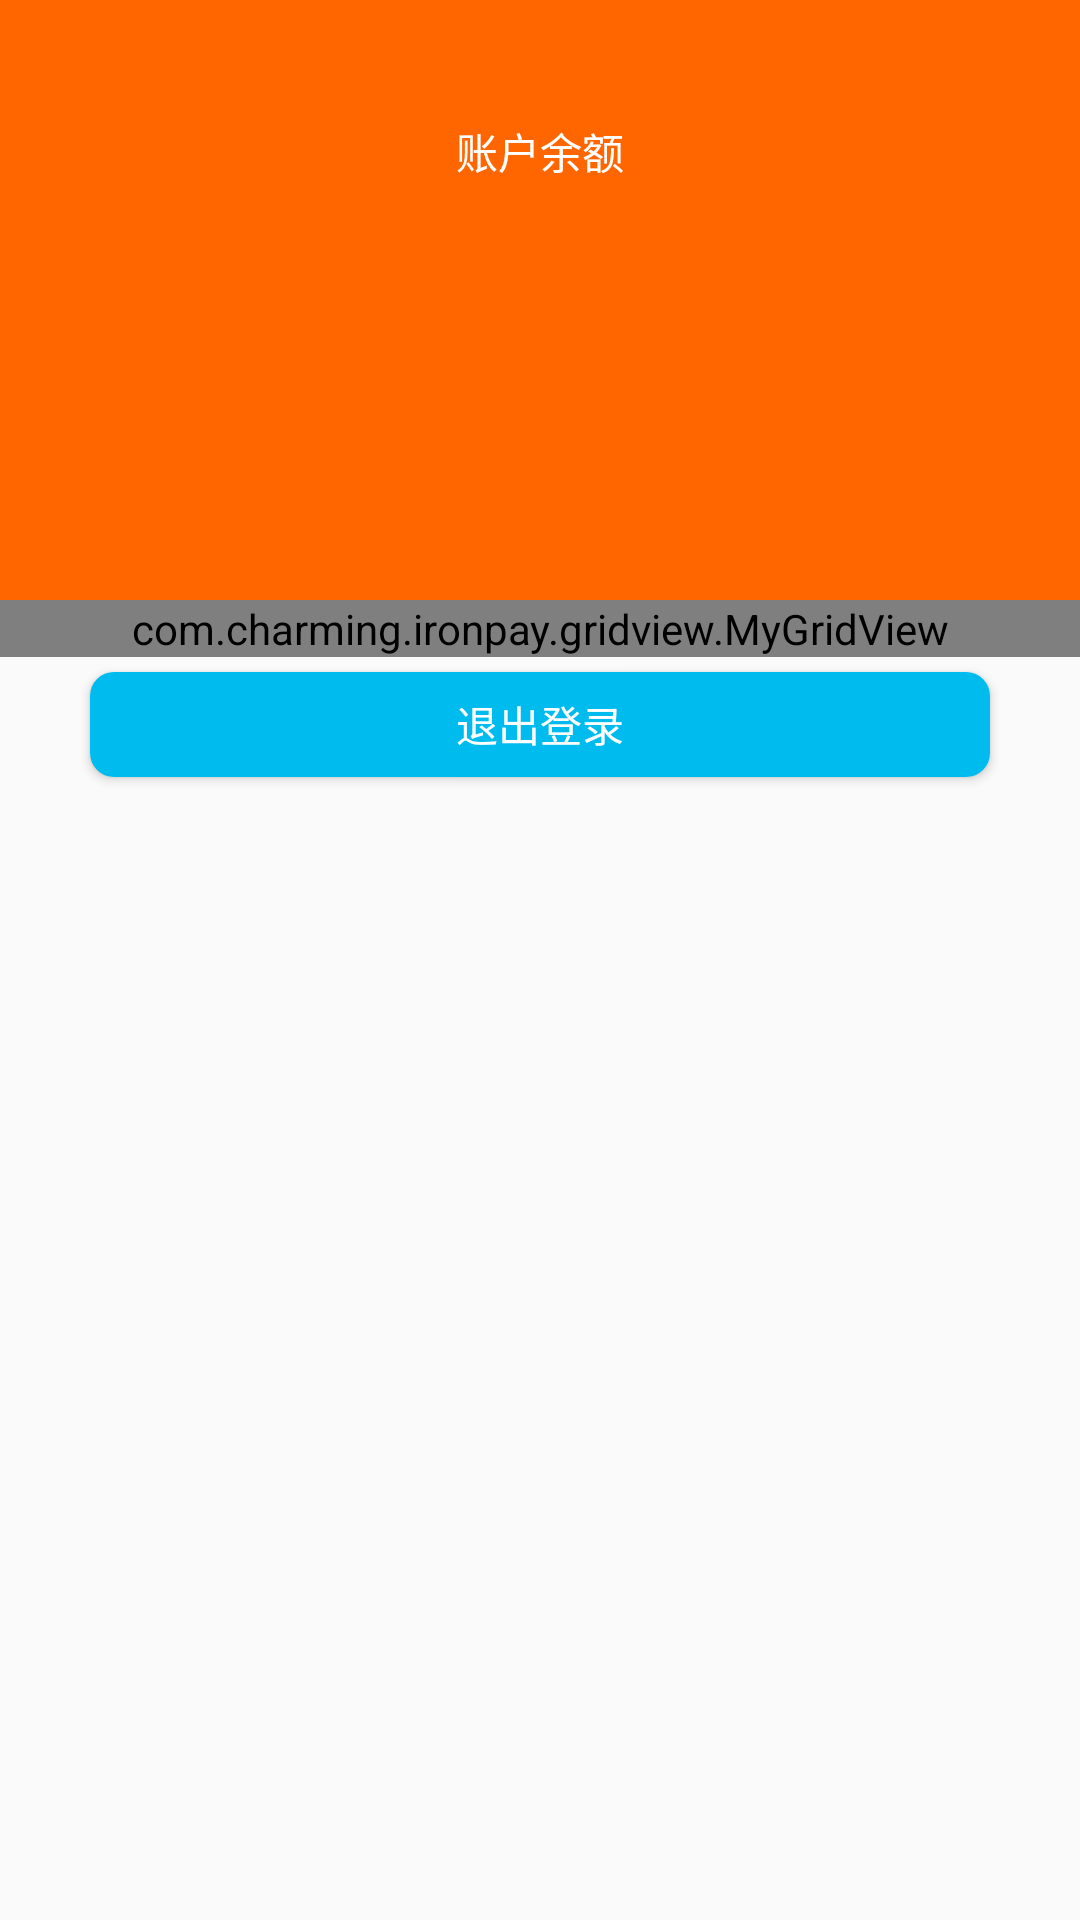

The Android layout XML behind this screen, and the referenced resources:
<!-- AndroidManifest.xml: application theme AppTheme -->
<!-- res/layout/activity_main.xml -->
<?xml version="1.0" encoding="utf-8"?>
<LinearLayout xmlns:android="http://schemas.android.com/apk/res/android"
    android:layout_width="match_parent"
    android:layout_height="match_parent"
    android:orientation="vertical">

    <RelativeLayout
        android:layout_width="match_parent"
        android:layout_height="200dp"
        android:background="#FF6600"
        android:orientation="vertical">

        <TextView
            android:id="@+id/main_balance"
            android:layout_width="wrap_content"
            android:layout_height="wrap_content"
            android:text=""
            android:textColor="@color/white"
            android:textSize="60sp"
            android:layout_centerInParent="true"/>

        <TextView
            android:layout_width="wrap_content"
            android:layout_height="wrap_content"
            android:text="账户余额"
            android:textColor="@color/white"
            android:layout_marginTop="40dp"
            android:layout_centerHorizontal="true"/>



    </RelativeLayout>



    <ScrollView
        android:layout_width="fill_parent"
        android:layout_height="wrap_content"
        android:orientation="vertical"
        android:fillViewport="true"
        android:scrollbars="none" >

        <com.charming.ironpay.gridview.MyGridView
            android:id="@+id/gridview"
            android:layout_width="fill_parent"
            android:layout_height="wrap_content"
            android:horizontalSpacing="0.0dip"
            android:listSelector="@null"
            android:numColumns="3"
            android:scrollbars="none"
            android:stretchMode="columnWidth"
            android:verticalSpacing="0.0dip" />
    </ScrollView>

    <Button
        android:id="@+id/main_exit"
        android:layout_width="300dp"
        android:layout_height="35dp"
        android:background="@drawable/left_state_drawable"
        android:text="退出登录"
        android:textColor="#FFFFFF"
        android:layout_gravity="center_horizontal"
        android:layout_marginTop="5dp"/>

</LinearLayout>
<!-- resources referenced by this layout -->
<resources>
  <color name="white">#FFFFFF</color>
  <!-- drawable left_state_drawable (drawable) -->
  <?xml version="1.0" encoding="utf-8"?>
  <selector xmlns:android="http://schemas.android.com/apk/res/android">
      <item android:state_pressed="true">
          <shape android:shape="rectangle">
              <corners android:topLeftRadius="8dp"
                  android:topRightRadius="8dp"
                  android:bottomRightRadius="8dp"
                  android:bottomLeftRadius="8dp"/>
              <solid android:color="#00a3d2"/>
          </shape>
      </item>
      <item android:state_focused="true">
          <shape android:shape="rectangle">
              <corners android:topLeftRadius="8dp"
                  android:topRightRadius="0dp"
                  android:bottomRightRadius="0dp"
                  android:bottomLeftRadius="8dp"/>
              <solid android:color="#00BBEE"/>
          </shape>
      </item>
      <item>
          <shape android:shape="rectangle">
              <corners android:topLeftRadius="8dp"
                  android:topRightRadius="8dp"
                  android:bottomRightRadius="8dp"
                  android:bottomLeftRadius="8dp"/>
              <solid android:color="#00BBEE"/>
          </shape>
      </item>
  </selector>
  <style name="AppTheme" parent="Theme.AppCompat.Light.DarkActionBar">
          
          <item name="colorPrimary">@color/colorPrimary</item>
          <item name="colorPrimaryDark">@color/colorPrimaryDark</item>
          <item name="colorAccent">@color/colorAccent</item>
          <item name="android:windowAnimationStyle">@style/ActivityAnimFade</item>
      </style>
  <color name="colorPrimary">#3F51B5</color>
  <color name="colorPrimaryDark">#303F9F</color>
  <color name="colorAccent">#FF4081</color>
  <style name="ActivityAnimFade" parent="@android:style/Animation.Activity">
          <item name="android:activityOpenEnterAnimation">@anim/open_in</item>
          <item name="android:activityOpenExitAnimation">@anim/open_out</item>
          <item name="android:activityCloseEnterAnimation">@anim/exit_in</item>
          <item name="android:activityCloseExitAnimation">@anim/exit_out</item>
      </style>
</resources>
